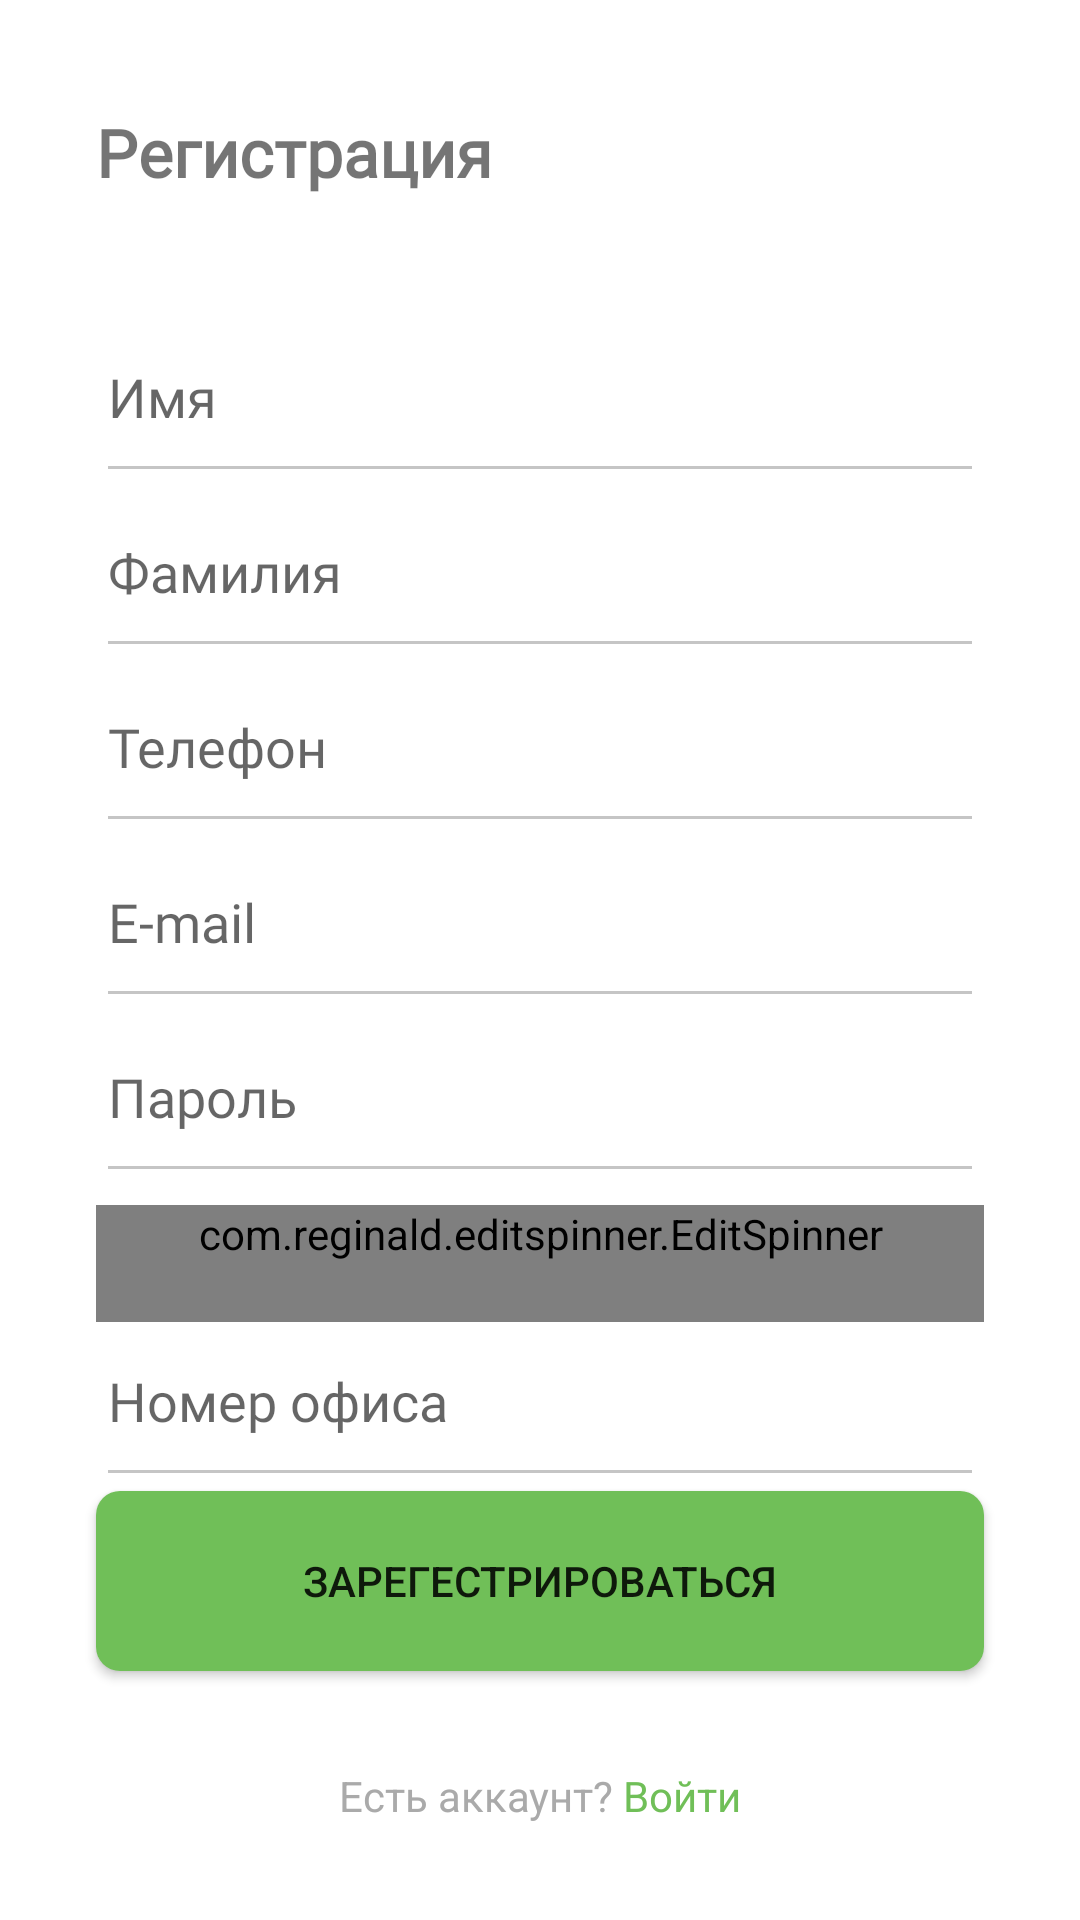

Here is an Android app screen rendered from its layout file. Give the layout XML and the strings, colors and styles it references.
<!-- AndroidManifest.xml: application theme Theme.RecyclingStarter -->
<!-- res/layout/activity_register.xml -->
<?xml version="1.0" encoding="utf-8"?>
<layout xmlns:android="http://schemas.android.com/apk/res/android"
    xmlns:app="http://schemas.android.com/apk/res-auto"
    xmlns:tools="http://schemas.android.com/tools">

    <data>

    </data>

    <androidx.constraintlayout.widget.ConstraintLayout
        android:layout_width="match_parent"
        android:layout_height="match_parent"
        tools:context=".view.RegisterActivity">

        <TextView
            android:layout_width="wrap_content"
            android:layout_height="wrap_content"
            android:layout_marginStart="32dp"
            android:layout_marginTop="36dp"
            android:textSize="22sp"
            android:fontFamily="@font/exo2"
            android:textFontWeight="600"
            android:text="@string/register"
            app:layout_constraintStart_toStartOf="parent"
            app:layout_constraintTop_toTopOf="parent" />

        <EditText
            android:id="@+id/editText_name"
            android:layout_width="match_parent"
            android:layout_height="wrap_content"
            android:maxWidth="280dp"
            android:layout_marginTop="110dp"
            android:layout_marginHorizontal="32dp"
            android:hint="@string/name"
            android:drawablePadding="11dp"
            android:includeFontPadding="true"
            android:fontFamily="@font/exo2_another"
            android:textFontWeight="500"
            android:paddingBottom="20dp"
            app:layout_constraintEnd_toEndOf="parent"
            app:layout_constraintStart_toStartOf="parent"
            app:layout_constraintTop_toTopOf="parent" />

        <EditText
            android:id="@+id/editText_surname"
            android:layout_width="match_parent"
            android:layout_height="wrap_content"
            android:layout_marginHorizontal="32dp"
            android:layout_marginTop="4dp"
            android:drawablePadding="11dp"
            android:fontFamily="@font/exo2_another"
            android:hint="@string/surname"
            android:includeFontPadding="true"
            android:maxWidth="280dp"
            android:paddingBottom="20dp"
            android:textFontWeight="500"
            app:layout_constraintEnd_toEndOf="parent"
            app:layout_constraintStart_toStartOf="parent"
            app:layout_constraintTop_toBottomOf="@+id/editText_name" />

        <EditText
            android:id="@+id/editText_phone"
            android:layout_width="match_parent"
            android:layout_height="wrap_content"
            android:layout_marginHorizontal="32dp"
            android:layout_marginTop="4dp"
            android:drawablePadding="11dp"
            android:inputType="number"
            android:digits="0123456789"
            android:fontFamily="@font/exo2_another"
            android:hint="@string/phone"
            android:includeFontPadding="true"
            android:maxWidth="280dp"
            android:paddingBottom="20dp"
            android:textFontWeight="500"
            app:layout_constraintEnd_toEndOf="parent"
            app:layout_constraintStart_toStartOf="parent"
            app:layout_constraintTop_toBottomOf="@+id/editText_surname"
            tools:ignore="TextFields" />

        <EditText
            android:id="@+id/editText_email"
            android:layout_width="match_parent"
            android:layout_height="wrap_content"
            android:layout_marginHorizontal="32dp"
            android:layout_marginTop="4dp"
            android:drawablePadding="11dp"
            android:inputType="textEmailAddress"
            android:fontFamily="@font/exo2_another"
            android:hint="@string/email_big"
            android:includeFontPadding="true"
            android:maxWidth="280dp"
            android:paddingBottom="20dp"
            android:textFontWeight="500"
            app:layout_constraintEnd_toEndOf="parent"
            app:layout_constraintStart_toStartOf="parent"
            app:layout_constraintTop_toBottomOf="@+id/editText_phone" />

        <EditText
            android:id="@+id/editText_password"
            android:layout_width="match_parent"
            android:layout_height="wrap_content"
            android:layout_marginHorizontal="32dp"
            android:layout_marginTop="4dp"
            android:drawablePadding="11dp"
            android:inputType="textPassword"
            android:fontFamily="@font/exo2_another"
            android:hint="@string/password"
            android:includeFontPadding="true"
            android:maxWidth="280dp"
            android:paddingBottom="20dp"
            android:textFontWeight="500"
            app:layout_constraintEnd_toEndOf="parent"
            app:layout_constraintStart_toStartOf="parent"
            app:layout_constraintTop_toBottomOf="@+id/editText_email" />

        <com.reginald.editspinner.EditSpinner
            android:id="@+id/editText_address"
            android:layout_width="match_parent"
            android:layout_height="wrap_content"
            app:dropDownDrawable="@drawable/ic_baseline_arrow_drop_down_24"
            app:dropDownDrawableSpacing="15dp"
            app:dropDownDrawableWidth="25dp"
            app:dropDownDrawableHeight="25dp"
            android:hint="Здание"
            android:layout_marginTop="4dp"
            android:fontFamily="@font/exo2_another"
            android:drawablePadding="20dp"
            android:paddingBottom="20dp"
            android:includeFontPadding="true"
            android:layout_marginHorizontal="32dp"
            android:editable="false"
            app:layout_constraintEnd_toEndOf="parent"
            app:layout_constraintStart_toStartOf="parent"
            app:layout_constraintTop_toBottomOf="@+id/editText_password" />



        <EditText
            android:id="@+id/editText_office"
            android:layout_width="match_parent"
            android:layout_height="wrap_content"
            android:layout_marginHorizontal="32dp"
            android:layout_marginTop="4dp"
            android:drawablePadding="11dp"
            android:fontFamily="@font/exo2_another"
            android:hint="@string/office"
            android:includeFontPadding="true"
            android:maxWidth="280dp"
            android:paddingBottom="20dp"
            android:textFontWeight="500"
            app:layout_constraintEnd_toEndOf="parent"
            app:layout_constraintStart_toStartOf="parent"
            app:layout_constraintTop_toBottomOf="@+id/editText_address" />

        <Button
            android:id="@+id/button_Register"
            android:layout_width="match_parent"
            android:layout_height="60dp"
            android:layout_marginHorizontal="32dp"
            android:layout_marginBottom="83dp"
            android:background="@drawable/ripple_button_8dp"
            android:maxWidth="280dp"
            android:text="@string/lets_register"
            app:layout_constraintBottom_toBottomOf="parent"
            app:layout_constraintEnd_toEndOf="parent"
            app:layout_constraintStart_toStartOf="parent" />

        <TextView
            android:id="@+id/textView_BackToSignIn"
            android:layout_width="wrap_content"
            android:layout_height="wrap_content"
            android:layout_marginBottom="32dp"
            android:text="@string/already_registered"
            android:textFontWeight="100"
            app:layout_constraintBottom_toBottomOf="parent"
            app:layout_constraintEnd_toEndOf="parent"
            app:layout_constraintStart_toStartOf="parent" />
    </androidx.constraintlayout.widget.ConstraintLayout>
</layout>
<!-- resources referenced by this layout -->
<resources>
  <!-- drawable ic_baseline_arrow_drop_down_24 (drawable) -->
  <vector android:height="24dp" android:tint="#DEDEDE"
      android:viewportHeight="24" android:viewportWidth="24"
      android:width="24dp" xmlns:android="http://schemas.android.com/apk/res/android">
      <path android:fillColor="@android:color/white" android:pathData="M7,10l5,5 5,-5z"/>
  </vector>
  <!-- drawable ripple_button_8dp (drawable) -->
  <?xml version="1.0" encoding="utf-8"?>
  <ripple xmlns:android="http://schemas.android.com/apk/res/android"
      android:color="?colorControlHighlight">
      <item>
          <shape android:shape="rectangle">
              <corners android:radius="8dp"/>
              <solid android:color="@color/green_400"/>
          </shape>
      </item>
  </ripple>
  <string name="already_registered"><font color="#AAAAAA">Есть аккаунт?</font> <font color="#70BF58">Войти</font></string>
  <string name="email_big">E-mail</string>
  <string name="lets_register">Зарегестрироваться</string>
  <string name="name">Имя</string>
  <string name="office">Номер офиса</string>
  <string name="password">Пароль</string>
  <string name="phone">Телефон</string>
  <string name="register">Регистрация</string>
  <string name="surname">Фамилия</string>
  <style name="Theme.RecyclingStarter" parent="Theme.MaterialComponents.DayNight.NoActionBar">
          
          <item name="colorPrimary">@color/green_400</item>
          <item name="colorPrimaryVariant">@color/green_700</item>
          <item name="colorOnPrimary">@color/white</item>
          
          <item name="colorSecondary">@color/teal_200</item>
          <item name="colorSecondaryVariant">@color/teal_700</item>
          <item name="colorOnSecondary">@color/black</item>
          
          <item name="android:statusBarColor" tools:targetApi="l">?attr/colorPrimaryVariant</item>
          
          <item name="colorControlNormal">#c5c5c5</item>
          <item name="colorControlActivated">#c5c5c5</item>
  
      </style>
  <color name="green_400">#70BF58</color>
  <color name="green_700">#70BF58</color>
  <color name="white">#FFFFFFFF</color>
  <color name="teal_200">#70BF58</color>
  <color name="teal_700">#FF018786</color>
  <color name="black">#FF000000</color>
</resources>
